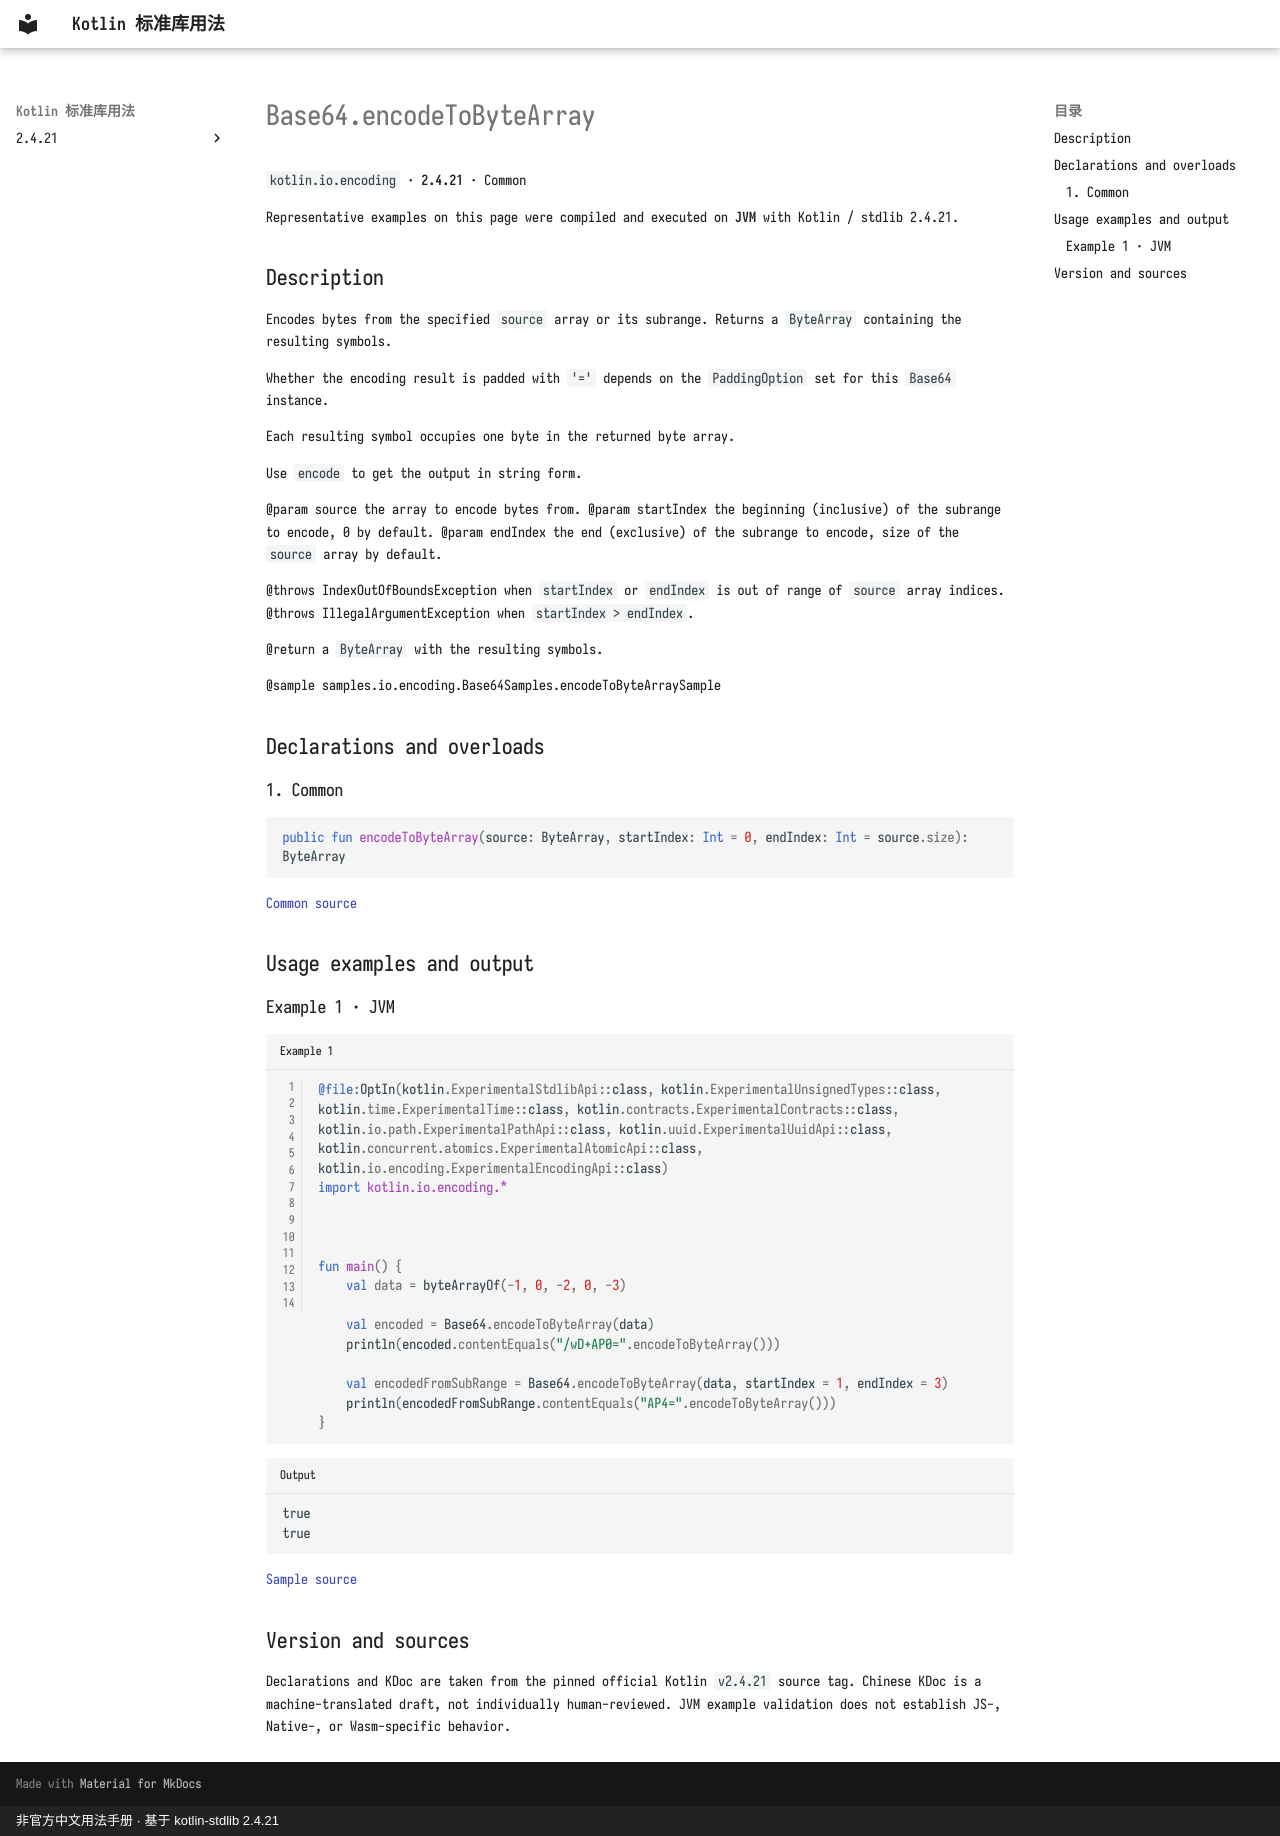

repository: oooooooko/kotlin-stdlib-docs · page: en/api/kotlin.io.encoding/base64-encodetobytearray--e7c2e5df/index.html · generator: mkdocs · copyright: 非官方中文用法手册 · 基于 kotlin-stdlib 2.4.21

# Base64.encodeToByteArray

`kotlin.io.encoding` · **2.4.21** · Common

Representative examples on this page were compiled and executed on **JVM** with Kotlin / stdlib 2.4.21.

## Description

Encodes bytes from the specified `source` array or its subrange.
Returns a `ByteArray` containing the resulting symbols.

Whether the encoding result is padded with `'='` depends on the `PaddingOption` set for this `Base64` instance.

Each resulting symbol occupies one byte in the returned byte array.

Use `encode` to get the output in string form.

@param source the array to encode bytes from.
@param startIndex the beginning (inclusive) of the subrange to encode, 0 by default.
@param endIndex the end (exclusive) of the subrange to encode, size of the `source` array by default.

@throws IndexOutOfBoundsException when `startIndex` or `endIndex` is out of range of `source` array indices.
@throws IllegalArgumentException when `startIndex > endIndex`.

@return a `ByteArray` with the resulting symbols.

@sample samples.io.encoding.Base64Samples.encodeToByteArraySample

## Declarations and overloads

### 1. Common

```kotlin
public fun encodeToByteArray(source: ByteArray, startIndex: Int = 0, endIndex: Int = source.size): ByteArray
```

[Common source](https://github.com/JetBrains/kotlin/blob/v2.4.21/libraries/stdlib/src/kotlin/io/encoding/Base64.kt#L155)

## Usage examples and output

### Example 1 · JVM

```kotlin title="Example 1" linenums="1"
@file:OptIn(kotlin.ExperimentalStdlibApi::class, kotlin.ExperimentalUnsignedTypes::class, kotlin.time.ExperimentalTime::class, kotlin.contracts.ExperimentalContracts::class, kotlin.io.path.ExperimentalPathApi::class, kotlin.uuid.ExperimentalUuidApi::class, kotlin.concurrent.atomics.ExperimentalAtomicApi::class, kotlin.io.encoding.ExperimentalEncodingApi::class)
import kotlin.io.encoding.*



fun main() {
    val data = byteArrayOf(-1, 0, -2, 0, -3)

    val encoded = Base64.encodeToByteArray(data)
    println(encoded.contentEquals("/wD+AP0=".encodeToByteArray()))

    val encodedFromSubRange = Base64.encodeToByteArray(data, startIndex = 1, endIndex = 3)
    println(encodedFromSubRange.contentEquals("AP4=".encodeToByteArray()))
}
```

```text title="Output"
true
true
```

[Sample source](https://github.com/JetBrains/kotlin/blob/v2.4.21/libraries/stdlib/samples/test/samples/io/encoding/base64.kt#L252)

## Version and sources

Declarations and KDoc are taken from the pinned official Kotlin `v2.4.21` source tag. Chinese KDoc is a machine-translated draft, not individually human-reviewed. JVM example validation does not establish JS-, Native-, or Wasm-specific behavior.
